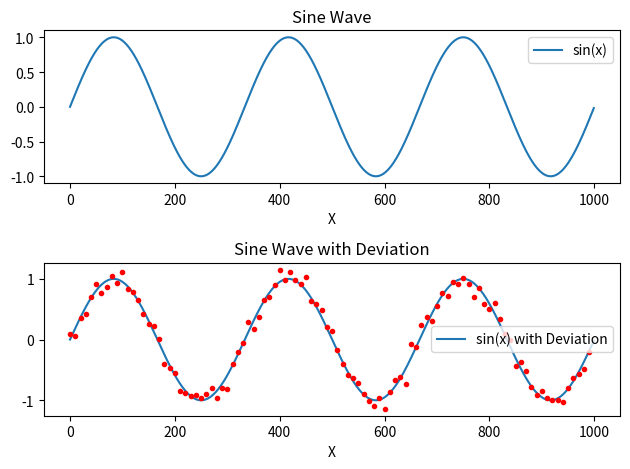

This chart was generated by the following Python code:
import math
import matplotlib.pyplot as plt
import numpy as np

# This function will be changed in the future
def generateDeviation(x):
    deviation = round((x + np.random.normal(0, 0.1)), 2)
    return deviation

# Period is the length of the wave
period = 6 * math.pi
# Length is the number of points in the x-axis
length = 1000
# Step is the distance between each point in the x-axis
step = period / length
# Define the sine wave
sin = [math.sin(x) for x in np.arange(0, period, step)]

# Create a figure and axis
figure, axis = plt.subplots(2, 1)

# Plot the sine wave
axis[0].plot(sin)
axis[0].set_title('Sine Wave')
axis[0].set_xlabel('X')
axis[0].legend(['sin(x)'])

# Generate the deviation of the sine wave for every 10th point
deviation = [generateDeviation(sin[i]) if i % 10 == 0 else None for i in range(len(sin))]
deviation_points = [(i, deviation[i]) for i in range(len(deviation)) if deviation[i] is not None]

# Plot the deviation points as individual points
x_points = [point[0] for point in deviation_points]
y_points = [point[1] for point in deviation_points]
axis[1].plot(sin)
axis[1].plot(x_points, y_points, linestyle='none', marker='o', markersize=3, color='red')
axis[1].set_title('Sine Wave with Deviation')
axis[1].set_xlabel('X')
axis[1].legend(['sin(x) with Deviation'])

plt.tight_layout()
plt.show()